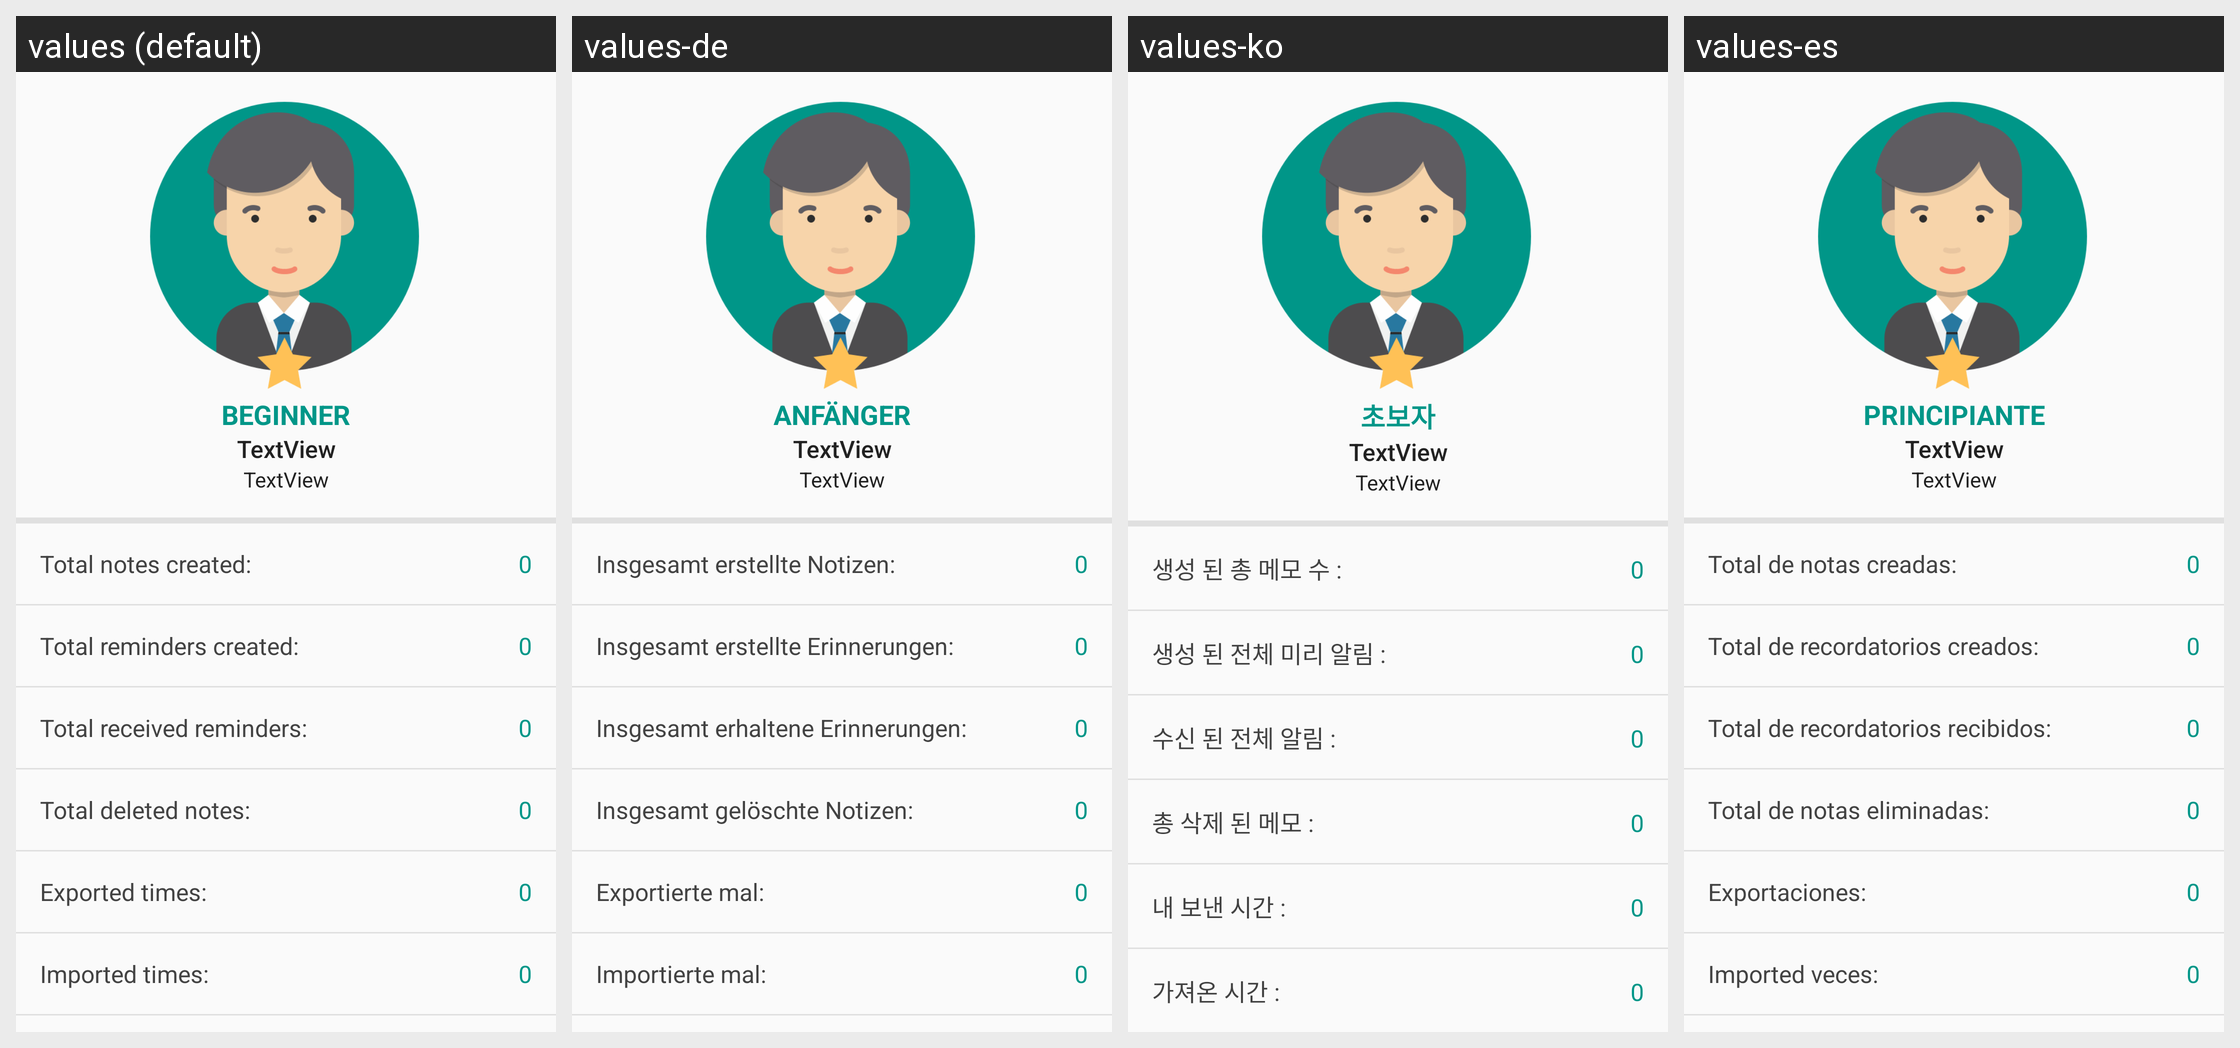

This grid shows one Android layout under several languages. Give, for every string resource on the screen, its name, the default text and each shown locale's text.
Android screen res/layout/activity_statistics.xml rendered under 4 locales, left to right: values (default), values-de, values-ko, values-es. Device: Nexus 5 (rendered at 1080×1920; each locale shown at half size, 540×960, under a caption strip naming it); theme GawkMaterialTheme.Base.
Other locales in the repository, not shown: values-ar, values-fr, values-hi, values-in, values-it, values-ja, values-pt, values-ru, values-uk, values-zh.
Strings drawn on this screen, with the default value and each locale's value (text and hints the layout hard-codes, and strings that could not be matched under every locale, appear in the picture but are not listed):

statistics_level1
  values: Beginner
  values-de: Anfänger
  values-ko: 초보자
  values-es: Principiante

statistics_create_notes_title
  values: Total notes created:
  values-de: Insgesamt erstellte Notizen:
  values-ko: 생성 된 총 메모 수 :
  values-es: Total de notas creadas:

statistics_create_notifications_title
  values: Total reminders created:
  values-de: Insgesamt erstellte Erinnerungen:
  values-ko: 생성 된 전체 미리 알림 :
  values-es: Total de recordatorios creados:

statistics_get_notifications_title
  values: Total received reminders:
  values-de: Insgesamt erhaltene Erinnerungen:
  values-ko: 수신 된 전체 알림 :
  values-es: Total de recordatorios recibidos:

statistics_remove_notes_title
  values: Total deleted notes:
  values-de: Insgesamt gelöschte Notizen:
  values-ko: 총 삭제 된 메모 :
  values-es: Total de notas eliminadas:

statistics_exports_title
  values: Exported times:
  values-de: Exportierte mal:
  values-ko: 내 보낸 시간 :
  values-es: Exportaciones:

statistics_imports_title
  values: Imported times:
  values-de: Importierte mal:
  values-ko: 가져온 시간 :
  values-es: Imported veces:
